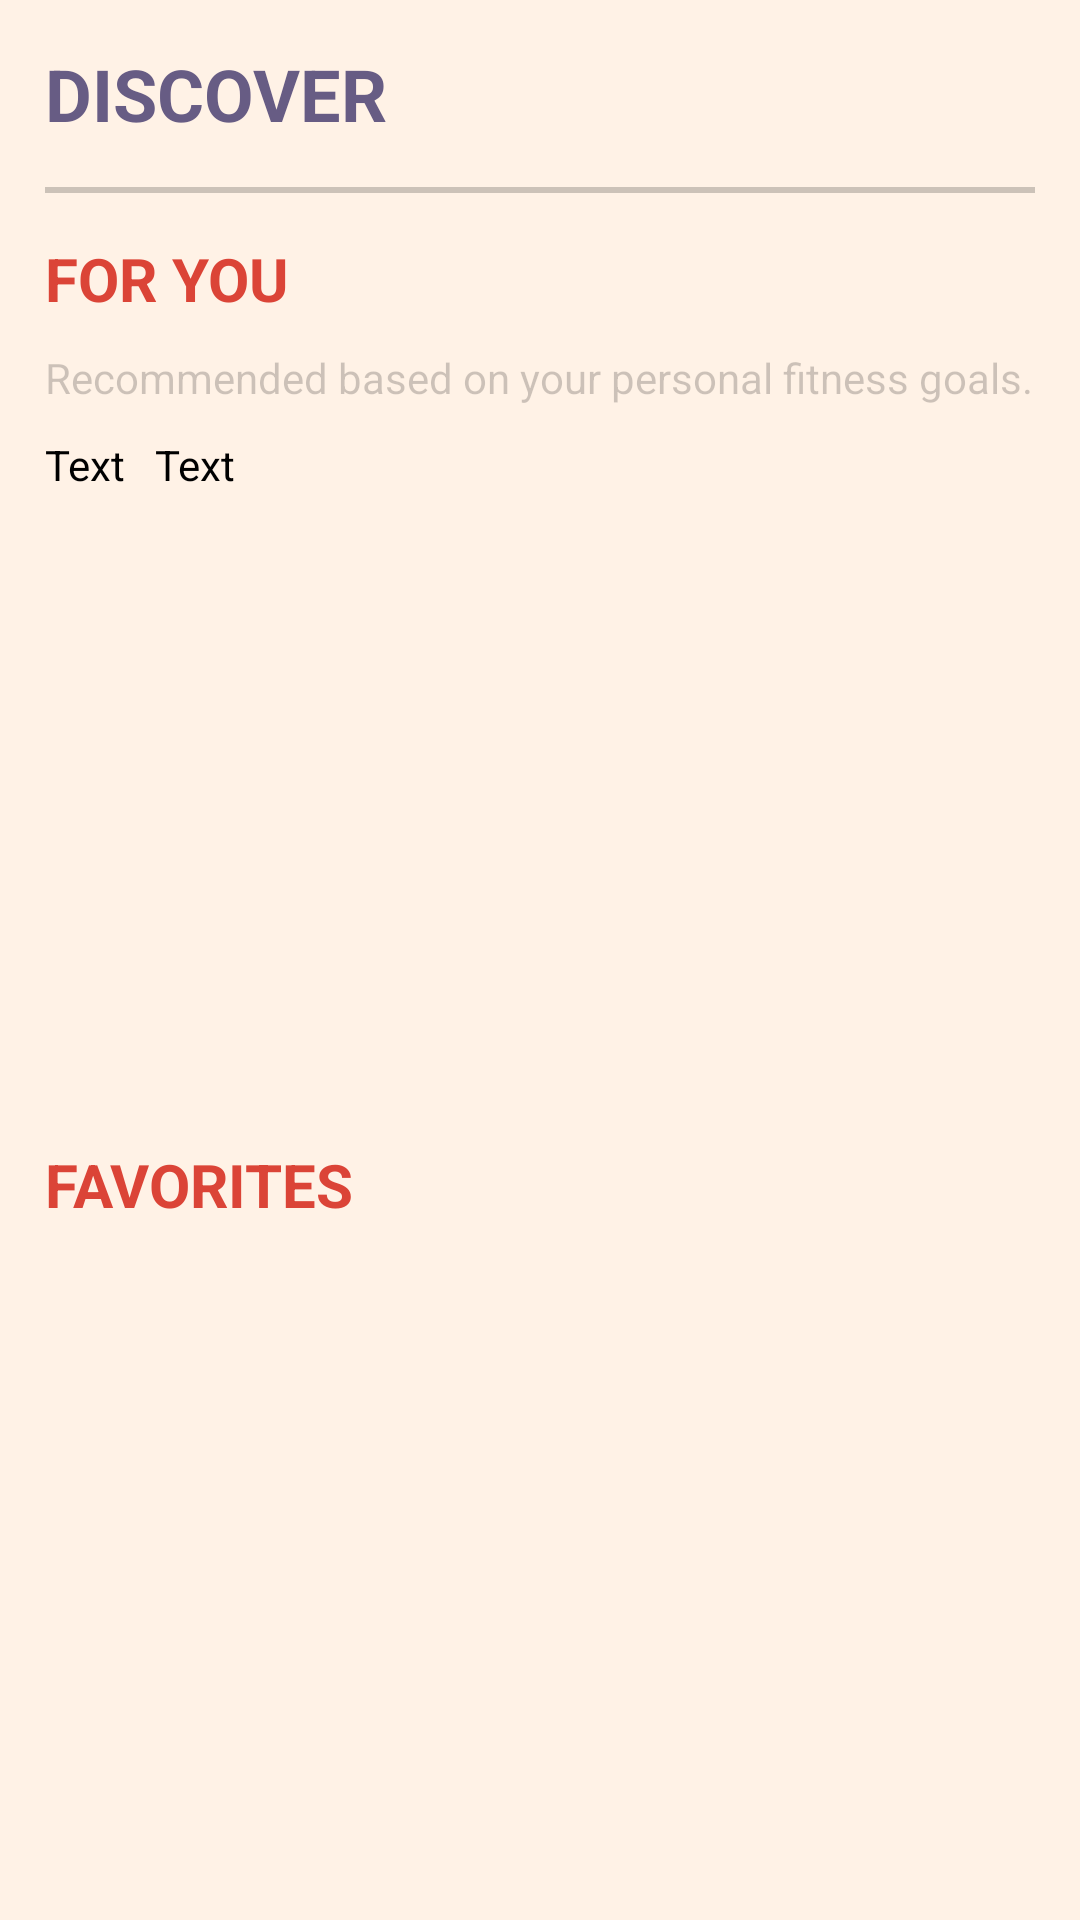

This screen was rendered from an Android layout file. Write that file and the resources it references.
<!-- AndroidManifest.xml: application theme Theme.GoFIT -->
<!-- res/layout/fragment_favorites.xml -->
<LinearLayout xmlns:android="http://schemas.android.com/apk/res/android"
    xmlns:app="http://schemas.android.com/apk/res-auto"
    android:layout_width="match_parent"
    android:layout_height="match_parent"
    android:orientation="vertical"
    android:background="@color/Background"
    android:padding="15dp">

    <TextView
        android:id="@+id/tvDiscover"
        android:layout_width="match_parent"
        android:layout_height="wrap_content"
        android:layout_marginTop="0dp"
        android:text="DISCOVER"
        android:textColor="@color/Blue"
        android:textSize="24sp"
        android:textStyle="bold"
        app:layout_constraintTop_toTopOf="parent" />

    <View
        android:id="@+id/vBreak3"
        android:layout_width="match_parent"
        android:layout_height="2dp"
        android:layout_marginTop="15dp"
        android:layout_marginBottom="15dp"
        android:background="@color/Grey" />

    <TextView
        android:id="@+id/tvForYouLabel"
        android:layout_width="match_parent"
        android:layout_height="wrap_content"
        android:layout_marginTop="0dp"
        android:layout_marginBottom="10dp"
        android:text="FOR YOU"
        android:textColor="@color/Red"
        android:textSize="20sp"
        android:textStyle="bold"
        app:layout_constraintTop_toTopOf="parent" />

    <TextView
        android:id="@+id/tvFaveText"
        android:layout_width="match_parent"
        android:layout_height="wrap_content"
        android:layout_marginBottom="10dp"
        android:text="Recommended based on your personal fitness goals."
        android:textColor="@color/Grey"/>

    <LinearLayout
        android:layout_width="match_parent"
        android:layout_height="wrap_content"
        android:layout_marginBottom="10dp"
        android:orientation="horizontal">

        <TextView
            android:id="@+id/tvGoalText"
            android:layout_width="wrap_content"
            android:layout_height="wrap_content"
            android:layout_marginEnd="10dp"
            android:text="Text"
            android:textColor="@color/black"/>

        <TextView
            android:id="@+id/tvLevelText"
            android:layout_width="wrap_content"
            android:layout_height="wrap_content"
            android:layout_marginEnd="10dp"
            android:text="Text"
            android:textColor="@color/black"/>

    </LinearLayout>

    <androidx.recyclerview.widget.RecyclerView
        android:id="@+id/rvForYouWorkouts"
        android:layout_width="match_parent"
        android:layout_height="match_parent"
        android:layout_marginBottom="15dp"
        android:layout_weight="1" />

    <TextView
        android:id="@+id/tvFaveLabel"
        android:layout_width="match_parent"
        android:layout_height="wrap_content"
        android:layout_marginTop="0dp"
        android:layout_marginBottom="10dp"
        android:text="FAVORITES"
        android:textColor="@color/Red"
        android:textSize="20sp"
        android:textStyle="bold"
        app:layout_constraintTop_toTopOf="parent" />

    <androidx.recyclerview.widget.RecyclerView
        android:id="@+id/rvFaveWorkouts"
        android:layout_width="match_parent"
        android:layout_height="match_parent"
        android:layout_weight="1" />

    
    <include layout="@layout/layout_favorites_empty_list"
        android:id="@+id/emptyListLayout"
        android:layout_width="match_parent"
        android:layout_height="match_parent"
        android:layout_weight="1"
        android:visibility="gone" />

</LinearLayout>
<!-- res/layout/layout_favorites_empty_list.xml (included above) -->
<?xml version="1.0" encoding="utf-8"?>
<LinearLayout xmlns:android="http://schemas.android.com/apk/res/android"
    xmlns:app="http://schemas.android.com/apk/res-auto"
    android:layout_width="match_parent"
    android:layout_height="match_parent"
    android:gravity="center"
    android:orientation="vertical"
    android:background="@color/Background">

    <TextView
        android:id="@+id/textView3"
        android:layout_width="wrap_content"
        android:layout_height="wrap_content"
        android:text="No favorites yet."
        android:textColor="@color/Grey"
        android:textSize="16sp"
        android:textStyle="bold" />

    <TextView
        android:id="@+id/textView4"
        android:layout_width="wrap_content"
        android:layout_height="wrap_content"
        android:text="Tap the favorite icon on any workout to save it here!"
        android:textColor="@color/Grey"/>
</LinearLayout>
<!-- resources referenced by this layout -->
<resources>
  <color name="Background">#FFF2E6</color>
  <color name="Blue">#675C84</color>
  <color name="Grey">#33000000</color>
  <color name="Red">#DB4437</color>
  <color name="black">#FF000000</color>
  <style name="Theme.GoFIT" parent="Base.Theme.GoFIT" />
  <style name="Base.Theme.GoFIT" parent="Theme.AppCompat.DayNight.DarkActionBar">
          
          
      </style>
</resources>
